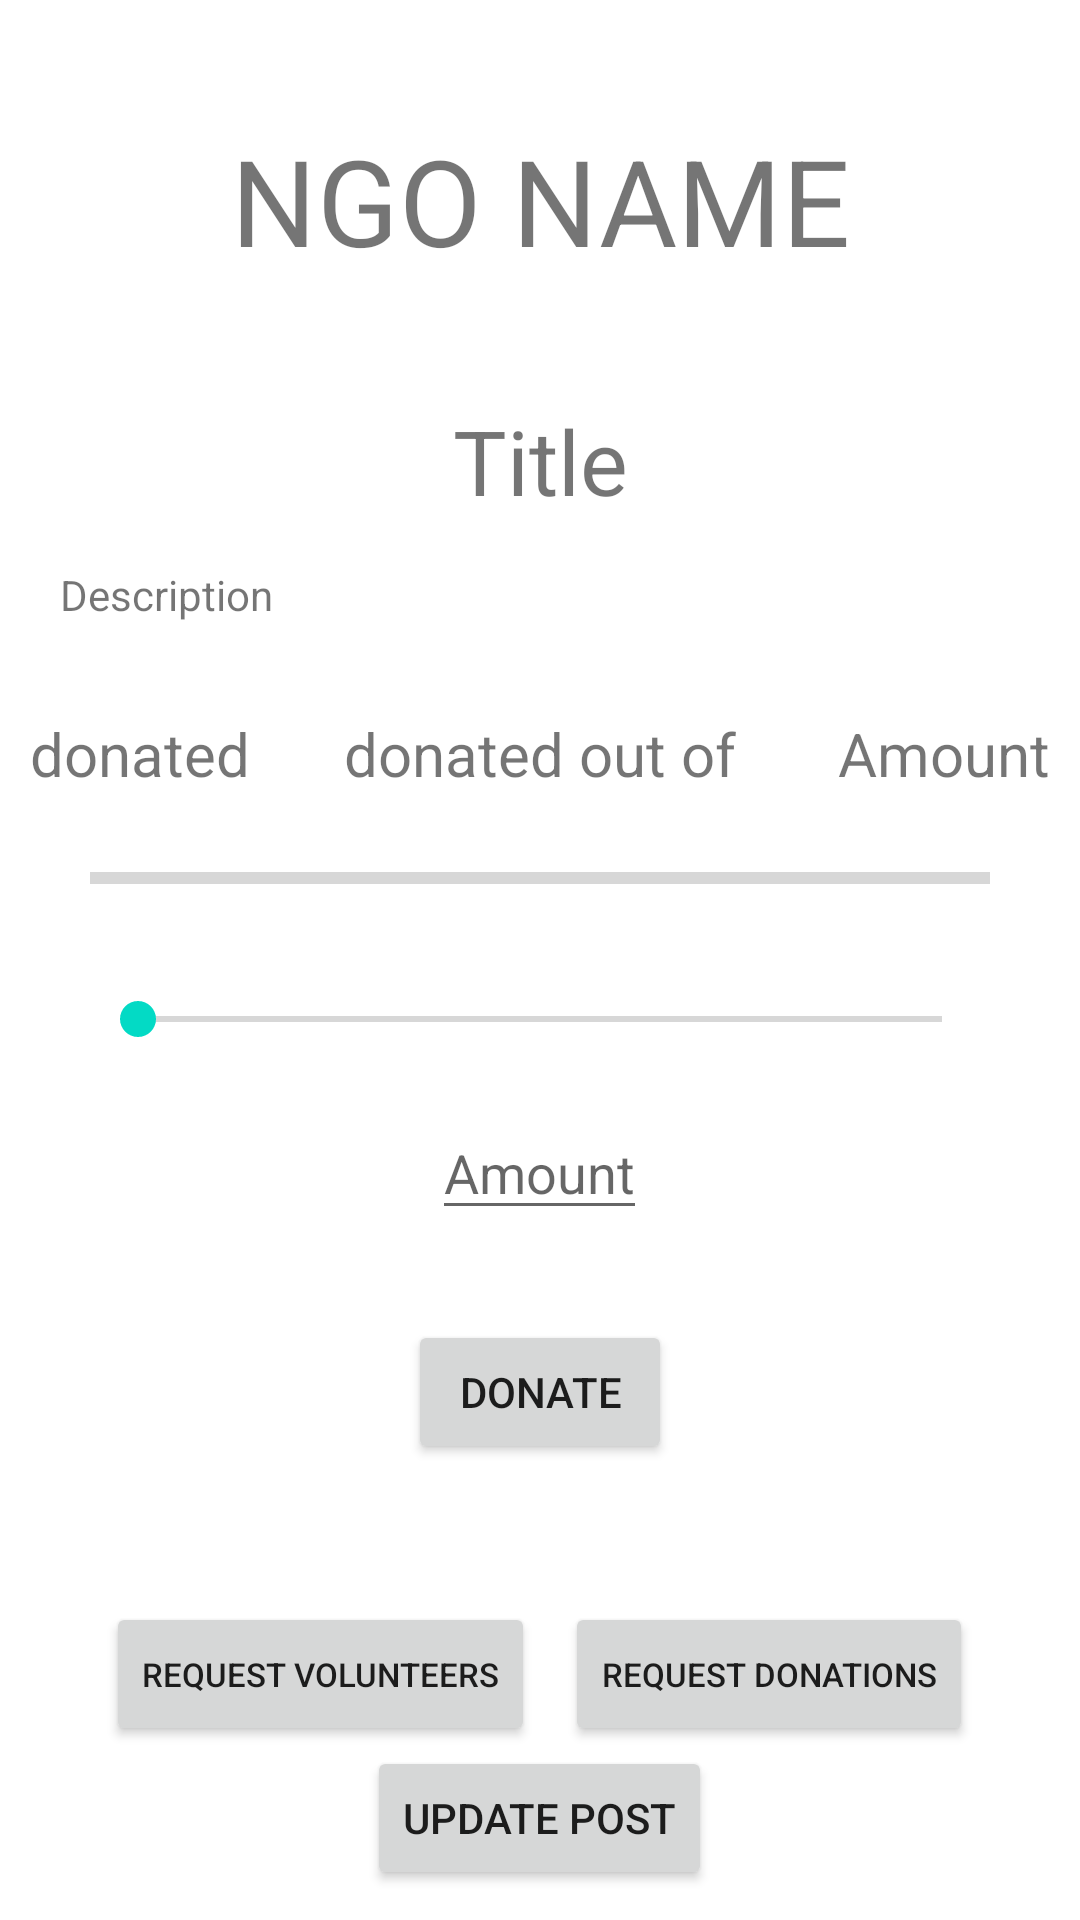

Here is an Android app screen rendered from its layout file. Give the layout XML and the strings, colors and styles it references.
<!-- AndroidManifest.xml: application theme Theme.Testing -->
<!-- res/layout/activity_donation_post.xml -->
<?xml version="1.0" encoding="utf-8"?>
<RelativeLayout xmlns:android="http://schemas.android.com/apk/res/android"
    xmlns:app="http://schemas.android.com/apk/res-auto"
    xmlns:tools="http://schemas.android.com/tools"
    android:layout_width="match_parent"
    android:layout_height="match_parent"
    tools:context=".activities.DonationPostActivity"
    android:padding="10dp">


    <TextView
        android:id="@+id/donationPostNgoName"
        android:layout_width="match_parent"
        android:layout_height="wrap_content"
        android:text="NGO NAME"
        android:textAlignment="center"
        android:textSize="40sp"
        android:layout_marginTop="30dp"
        />
    <TextView
        android:layout_width="match_parent"
        android:layout_height="wrap_content"
        android:text="Title"
        android:layout_below="@+id/donationPostNgoName"
        android:id="@+id/donationPostTitle"
        android:textAlignment="center"
        android:layout_marginTop="40dp"
        android:textSize="30sp"
        />
    <TextView
        android:layout_width="match_parent"
        android:layout_height="wrap_content"
        android:text="Description"
        android:layout_below="@id/donationPostTitle"
        android:layout_marginTop="15dp"
        android:layout_marginLeft="10dp"
        android:id="@+id/donationPostDescription"
        />

    <TextView
        android:layout_width="wrap_content"
        android:layout_height="wrap_content"
        android:text="Amount"
        android:textAlignment="center"
        android:id="@+id/donatePostAmount"
        android:layout_below="@id/donationPostDescription"
        android:layout_marginTop="30dp"
        android:textSize="20sp"
        android:layout_alignParentEnd="true"
        />
    <TextView
        android:layout_width="wrap_content"
        android:layout_height="wrap_content"
        android:text=" donated out of "
        android:textSize="20sp"
        android:layout_alignBaseline="@id/donatePostAmount"

        android:layout_centerHorizontal="true"
        />
    <TextView
        android:id="@+id/donatedPostAmount"
        android:layout_width="wrap_content"
        android:layout_height="wrap_content"
        android:text="donated"
        android:textSize="20sp"
        android:layout_alignBaseline="@id/donatePostAmount"
        />
<ProgressBar
    android:layout_width="match_parent"
    android:layout_height="wrap_content"
    android:layout_below="@id/donatePostAmount"
    android:id="@+id/donationPostProgressBar"
    android:hapticFeedbackEnabled="true"
    style="@style/Widget.AppCompat.ProgressBar.Horizontal"
    android:layout_marginTop="20dp"
    android:layout_marginLeft="20dp"
    android:layout_marginRight="20dp"
    />
    <SeekBar
        android:id="@+id/donationPostSeekBar"
        android:layout_width="match_parent"
        android:layout_height="wrap_content"
        android:layout_below="@id/donationPostProgressBar"
        android:layout_marginTop="30dp"
        android:layout_marginLeft="20dp"
        android:layout_marginRight="20dp"
        />

    <EditText
        android:layout_width="wrap_content"
        android:layout_height="wrap_content"
        android:layout_below="@id/donationPostSeekBar"
        android:layout_centerHorizontal="true"
        android:hint="Amount"
        android:id="@+id/donationPostEditText"

        android:inputType="number"
        android:layout_marginTop="20dp"

        />
    <Button
        android:id="@+id/donationPostButton"
        android:layout_width="wrap_content"
        android:layout_height="wrap_content"
        android:layout_below="@id/donationPostEditText"
        android:layout_centerHorizontal="true"
        android:layout_marginTop="30dp"
        android:text="Donate"
        />

    <RelativeLayout
        android:id="@+id/NGOAccountOptionLayout"
        android:layout_width="match_parent"
        android:layout_height="wrap_content">

        <LinearLayout
            android:id="@+id/linearLayoutViewProject"
            android:layout_width="wrap_content"
            android:layout_height="wrap_content"
            android:layout_centerHorizontal="true"
            android:layout_above="@id/linearLayoutViewProject2">

            <Button
                android:id="@+id/btnRequestVolunteers"
                android:layout_width="wrap_content"
                android:layout_height="wrap_content"
                android:layout_marginRight="10dp"
                android:textSize="11sp"
                android:text="Request Volunteers" />

            <Button
                android:id="@+id/btnRequestDonations"
                android:layout_width="wrap_content"
                android:layout_height="wrap_content"
                android:text="Request Donations"
                android:textSize="11sp"/>


        </LinearLayout>

        <LinearLayout
            android:id="@+id/linearLayoutViewProject2"
            android:layout_width="wrap_content"
            android:layout_height="wrap_content"
            android:layout_alignParentBottom="true"
            android:layout_centerHorizontal="true">

            <Button
                android:id="@+id/btnUpdateProject"
                android:layout_width="wrap_content"
                android:layout_height="wrap_content"
                android:text="Update Post" />
        </LinearLayout>


    </RelativeLayout>

</RelativeLayout>
<!-- resources referenced by this layout -->
<resources>
  <style name="Theme.Testing" parent="Theme.MaterialComponents.DayNight.NoActionBar">
          
          <item name="colorPrimary">@color/purple_500</item>
          <item name="colorPrimaryVariant">@color/purple_700</item>
          <item name="colorOnPrimary">@color/white</item>
          
          <item name="colorSecondary">@color/teal_200</item>
          <item name="colorSecondaryVariant">@color/teal_700</item>
          <item name="colorOnSecondary">@color/black</item>
          
          <item name="android:statusBarColor">?attr/colorPrimaryVariant</item>
          
      </style>
  <!-- not gathered from this repository: default colours our renderer supplied (Android Studio template values) -->
  <color name="purple_500">#FF6200EE</color>
  <color name="purple_700">#FF3700B3</color>
  <color name="teal_200">#FF03DAC5</color>
  <color name="teal_700">#FF018786</color>
  <color name="black">#FF000000</color>
  <color name="white">#FFFFFFFF</color>
</resources>
